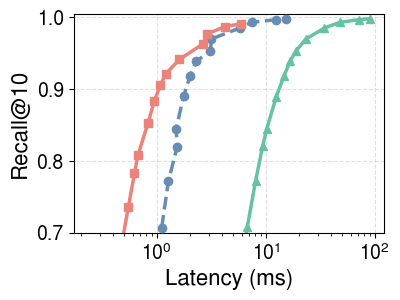

Python code for this plot: (Note: this script raises an exception after producing the figure.)
#!/usr/bin/env python3
"""Generate DEEP-100M Pareto figures: latency (1T) and throughput (32T)."""

import matplotlib
matplotlib.use('Agg')
import matplotlib.pyplot as plt
import numpy as np

# Font
plt.rcParams['font.family'] = 'Nimbus Sans'
plt.rcParams['mathtext.fontset'] = 'custom'
plt.rcParams['mathtext.rm'] = 'Nimbus Sans'
plt.rcParams['mathtext.it'] = 'Nimbus Sans:italic'
plt.rcParams['mathtext.bf'] = 'Nimbus Sans:bold'

# ---- Style ----
FONTSIZE_LABEL = 16
FONTSIZE_TICK  = 14
FONTSIZE_LEGEND = 14
LINEWIDTH = 2.5
MARKERSIZE = 10

# ======================================================================
# Data from fig_filter_deep100M_main.txt, fig_filter_deep100M_diskann.txt,
# and fig_filter_deep100M_diskann_32T.txt
# ======================================================================

# --- DiskANN (mode=0), T=1 (from fig_filter_deep100M_diskann.txt) ---
diskann_1t_recall = [0.0990, 0.1478, 0.1959, 0.2433, 0.2872, 0.3281, 0.3650,
                      0.4282, 0.4838, 0.5774, 0.6487, 0.7073, 0.7721, 0.8199,
                      0.8444, 0.8895, 0.9183, 0.9383, 0.9527, 0.9695, 0.9849,
                      0.9927, 0.9966, 0.9979]
diskann_1t_qps    = [358, 358, 341, 330, 316, 303, 278,
                   253, 236, 209, 165, 148, 124, 107,
                   98, 80, 68, 60, 53, 43, 29,
                   21, 14, 11]

# --- DiskANN (mode=0), T=32 (from fig_filter_deep100M_diskann_32T.txt) ---
diskann_32t_recall = [0.0990, 0.1478, 0.1959, 0.2433, 0.2872, 0.3281, 0.3650,
                       0.4282, 0.4838, 0.5774, 0.6487, 0.7073, 0.7721, 0.8199,
                       0.8444, 0.8895, 0.9183, 0.9383, 0.9527, 0.9695, 0.9849,
                       0.9927, 0.9966, 0.9979]
diskann_32t_qps    = [7395, 8264, 7347, 6966, 6571, 6181, 5714,
                    4781, 4562, 3799, 3129, 2703, 2343, 2013,
                    1799, 1463, 1262, 1101, 960, 774, 540,
                    382, 258, 195]

# --- PipeANN (mode=2), T=1 ---
pipe_1t_recall = [0.1298, 0.1802, 0.2227, 0.2625, 0.2979, 0.3335, 0.3667,
                   0.4283, 0.4843, 0.5771, 0.6486, 0.7068, 0.7717, 0.8198,
                   0.8442, 0.8896, 0.9183, 0.9385, 0.9528, 0.9697, 0.9850,
                   0.9928, 0.9966, 0.9979]
pipe_1t_qps    = [1096, 1379, 1387, 1494, 1406, 1376, 1343,
                1255, 1207, 1088, 983, 901, 782, 649,
                665, 568, 494, 435, 322, 315, 172,
                135, 80, 65]

# --- PipeANN (mode=2), T=32 ---
pipe_32t_recall = [0.1292, 0.1798, 0.2223, 0.2610, 0.2979, 0.3328, 0.3656,
                    0.4268, 0.4820, 0.5757, 0.6483, 0.7072, 0.7724, 0.8201,
                    0.8445, 0.8898, 0.9184, 0.9386, 0.9529, 0.9697, 0.9850,
                    0.9928, 0.9966, 0.9979]
pipe_32t_qps    = [15310, 15162, 13014, 11441, 10156, 9166, 8337,
                 7077, 6106, 4803, 3957, 3355, 2728, 2302,
                 2083, 1685, 1411, 1217, 1067, 857, 594,
                 417, 278, 209]

# --- GateANN (mode=8), T=1 ---
gate_1t_recall = [0.0988, 0.1436, 0.1855, 0.2267, 0.2651, 0.3022, 0.3357,
                   0.3985, 0.4544, 0.5465, 0.6177, 0.6742, 0.7358, 0.7823,
                   0.8074, 0.8527, 0.8838, 0.9054, 0.9208, 0.9411, 0.9627,
                   0.9768, 0.9867, 0.9910]
gate_1t_qps    = [2731, 4301, 3903, 3663, 3420, 3248, 3111,
                2730, 3071, 2720, 2399, 2148, 1821, 1600,
                1490, 1202, 1050, 924, 827, 620, 378,
                344, 238, 168]

# --- GateANN (mode=8), T=32 ---
gate_32t_recall = [0.0986, 0.1431, 0.1850, 0.2260, 0.2645, 0.3018, 0.3353,
                    0.3981, 0.4537, 0.5456, 0.6175, 0.6746, 0.7360, 0.7827,
                    0.8084, 0.8534, 0.8845, 0.9059, 0.9212, 0.9414, 0.9629,
                    0.9770, 0.9868, 0.9911]
gate_32t_qps    = [24233, 84580, 82225, 74653, 69444, 68691, 67326,
                 53715, 49191, 41489, 37690, 32668, 26631, 22588,
                 20201, 16558, 13766, 11949, 10446, 8324, 5613,
                 3965, 2642, 1947]

# ======================================================================
# Figure 1: Latency Pareto (1 thread) -- FLIPPED: x=Latency, y=Recall
# ======================================================================
diskann_1t_lat = [1000.0 / q for q in diskann_1t_qps]
pipe_1t_lat    = [1000.0 / q for q in pipe_1t_qps]
gate_1t_lat    = [1000.0 / q for q in gate_1t_qps]

fig, ax = plt.subplots(figsize=(4.1, 3.1))

ax.plot(diskann_1t_lat, diskann_1t_recall,
        color=(0.396, 0.761, 0.647), marker='^', markersize=6,
        linewidth=LINEWIDTH, linestyle='-', label='DiskANN', zorder=2)
ax.plot(pipe_1t_lat, pipe_1t_recall,
        color=(0.404, 0.553, 0.706), marker='o', markersize=6,
        linewidth=LINEWIDTH, linestyle='--', label='PipeANN', zorder=3)
ax.plot(gate_1t_lat, gate_1t_recall,
        color=(0.922, 0.514, 0.478), marker='s', markersize=6,
        linewidth=LINEWIDTH, linestyle='-', label='GateANN', zorder=4)

ax.set_xscale('log')
ax.set_xlabel('Latency (ms)', fontsize=FONTSIZE_LABEL)
ax.set_ylabel('Recall@10', fontsize=FONTSIZE_LABEL)
ax.tick_params(labelsize=FONTSIZE_TICK)
ax.grid(True, linestyle='--', alpha=0.4)
ax.set_ylim(bottom=0.7, top=1.005)

plt.tight_layout()
out_base = '/home/node33/GateANN/figures/fig_pareto_deep_lat'
fig.savefig(out_base + '.png', dpi=200, bbox_inches='tight')
fig.savefig(out_base + '.eps', bbox_inches='tight')
print(f"Saved: {out_base}.png and {out_base}.eps")
plt.close()

# ======================================================================
# Figure 2: Throughput Pareto (32 threads, log scale)
# ======================================================================
fig, ax = plt.subplots(figsize=(4.1, 3.1))

ax.plot(diskann_32t_recall, diskann_32t_qps,
        color=(0.396, 0.761, 0.647), marker='^', markersize=6,
        linewidth=LINEWIDTH, linestyle='-', label='DiskANN', zorder=2)
ax.plot(pipe_32t_recall, pipe_32t_qps,
        color=(0.404, 0.553, 0.706), marker='o', markersize=6,
        linewidth=LINEWIDTH, linestyle='--', label='PipeANN', zorder=3)
ax.plot(gate_32t_recall, gate_32t_qps,
        color=(0.922, 0.514, 0.478), marker='s', markersize=6,
        linewidth=LINEWIDTH, linestyle='-', label='GateANN', zorder=4)

ax.set_yscale('log')
ax.set_xlabel('Recall@10', fontsize=FONTSIZE_LABEL)
ax.set_ylabel('Throughput (QPS)', fontsize=FONTSIZE_LABEL)
ax.tick_params(labelsize=FONTSIZE_TICK)
ax.grid(True, linestyle='--', alpha=0.4)
ax.set_xlim(left=0.7, right=1.005)

plt.tight_layout()
out_base = '/home/node33/GateANN/figures/fig_pareto_deep_tput'
fig.savefig(out_base + '.png', dpi=200, bbox_inches='tight')
fig.savefig(out_base + '.eps', bbox_inches='tight')
print(f"Saved: {out_base}.png and {out_base}.eps")
plt.close()
